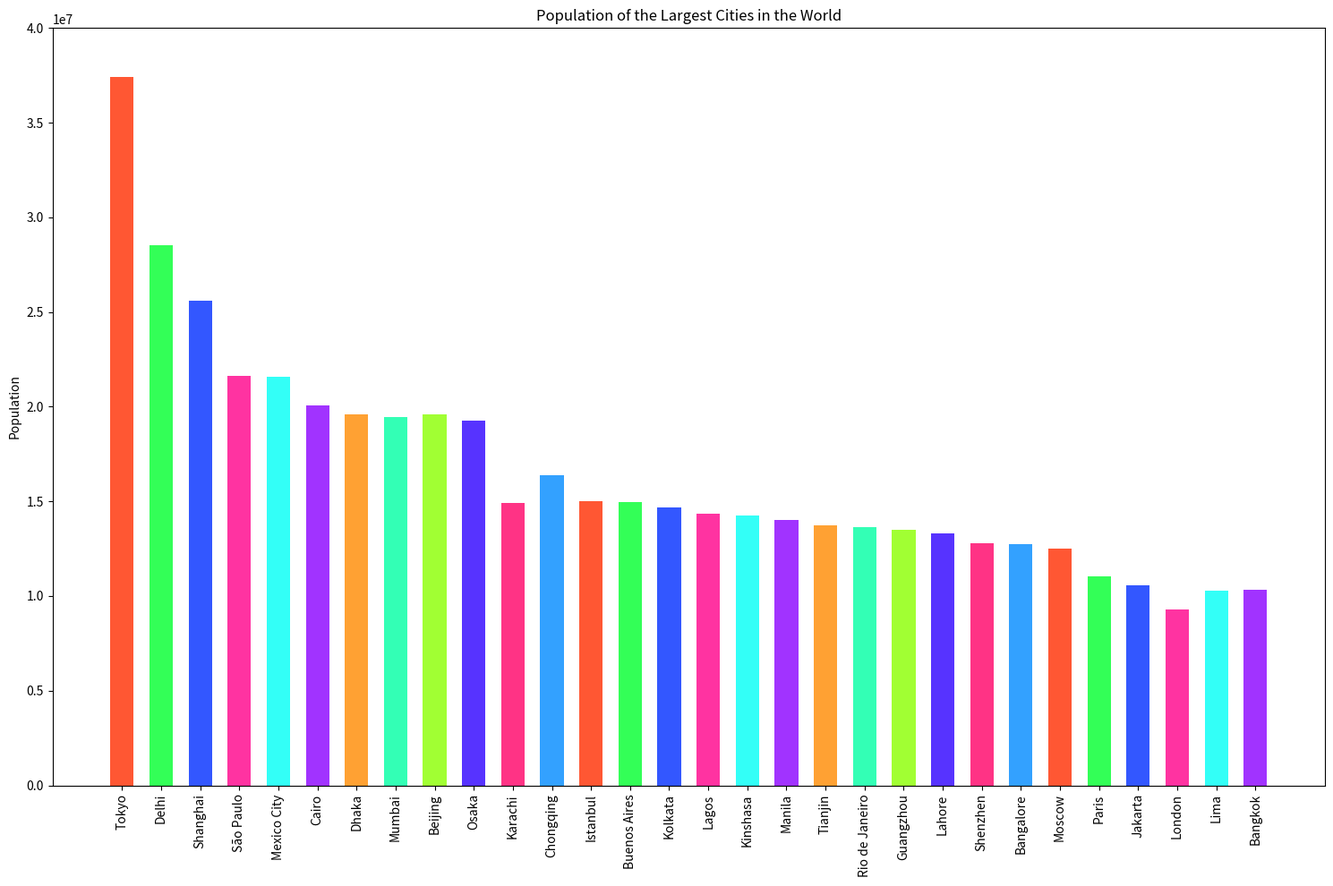

The script that saved this image:

import matplotlib.pyplot as plt

# Data
cities = ['Tokyo', 'Delhi', 'Shanghai', 'São Paulo', 'Mexico City', 'Cairo', 'Dhaka', 'Mumbai', 'Beijing', 'Osaka', 'Karachi', 'Chongqing', 'Istanbul', 'Buenos Aires', 'Kolkata', 'Lagos', 'Kinshasa', 'Manila', 'Tianjin', 'Rio de Janeiro', 'Guangzhou', 'Lahore', 'Shenzhen', 'Bangalore', 'Moscow', 'Paris', 'Jakarta', 'London', 'Lima', 'Bangkok']
population = [37400068, 28514000, 25582000, 21650000, 21581000, 20076000, 19578000, 19430000, 19618000, 19281000, 14910000, 16382376, 15029231, 14967000, 14680000, 14368000, 14256000, 14010000, 13714500, 13635000, 13500000, 13290000, 12810000, 12764000, 12506468, 11020000, 10560000, 9304016, 10300000, 10310000]

# Create figure and axis objects
fig, ax = plt.subplots(figsize=(15, 10))  # Changed figure size

# Plotting the bar chart
ax.bar(cities, population, color=['#FF5733', '#33FF57', '#3357FF', '#FF33A1', '#33FFF7', '#A133FF', '#FFA133', '#33FFB5', '#A1FF33', '#5733FF', '#FF3385', '#33A1FF', '#FF5733', '#33FF57', '#3357FF', '#FF33A1', '#33FFF7', '#A133FF', '#FFA133', '#33FFB5', '#A1FF33', '#5733FF', '#FF3385', '#33A1FF', '#FF5733', '#33FF57', '#3357FF', '#FF33A1', '#33FFF7', '#A133FF'], width=0.6)  # Changed colors and bar width

# Customizing the plot (labels, title, etc.)
ax.set_ylabel('Population')
ax.set_title('Population of the Largest Cities in the World')
ax.set_ylim([0, 40000000])  # Adjusted to accommodate the maximum data point
plt.xticks(rotation=90)  # Rotate x-axis labels for better readability

# Display the plot
plt.tight_layout()
plt.show()
